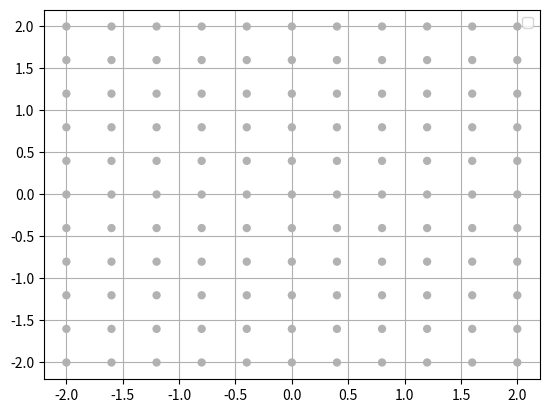

Write the Python code that produced this figure.
import matplotlib.pyplot as plt
from numpy.random import rand



fig, ax = plt.subplots()
for i in range (11) :
	for j in range (11):
		x = -2+0.4*i
		y = -2+0.4*j
		ax.scatter(x, y,  c = ("#%02X" % int((x+2)/999*255) + '0000' ), 
               alpha=0.3, edgecolors='none')

ax.legend()
ax.grid(True)
plt.show()